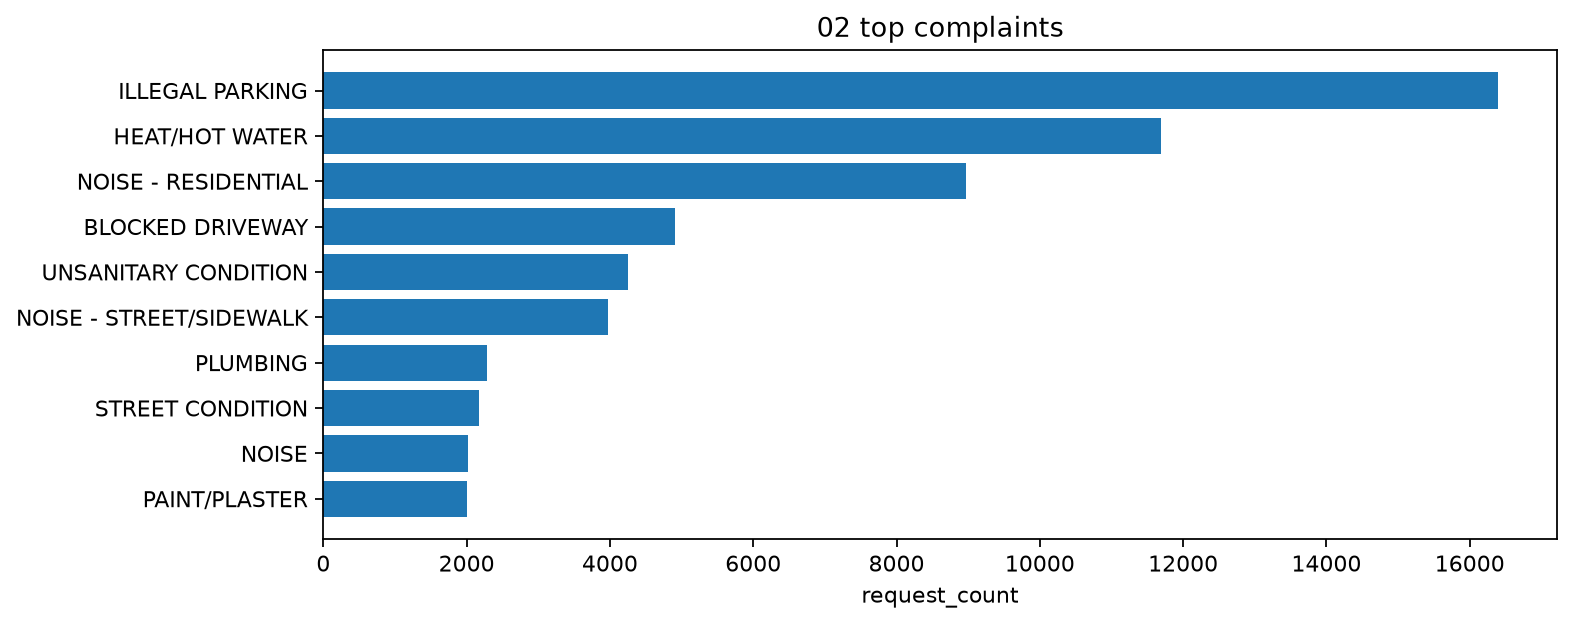

Source data for this figure (header and first rows):
complaint_type, request_count
ILLEGAL PARKING, 16398
HEAT/HOT WATER, 11692
NOISE - RESIDENTIAL, 8971
BLOCKED DRIVEWAY, 4905
UNSANITARY CONDITION, 4249
NOISE - STREET/SIDEWALK, 3974
PLUMBING, 2278
STREET CONDITION, 2177
NOISE, 2019
PAINT/PLASTER, 2002
